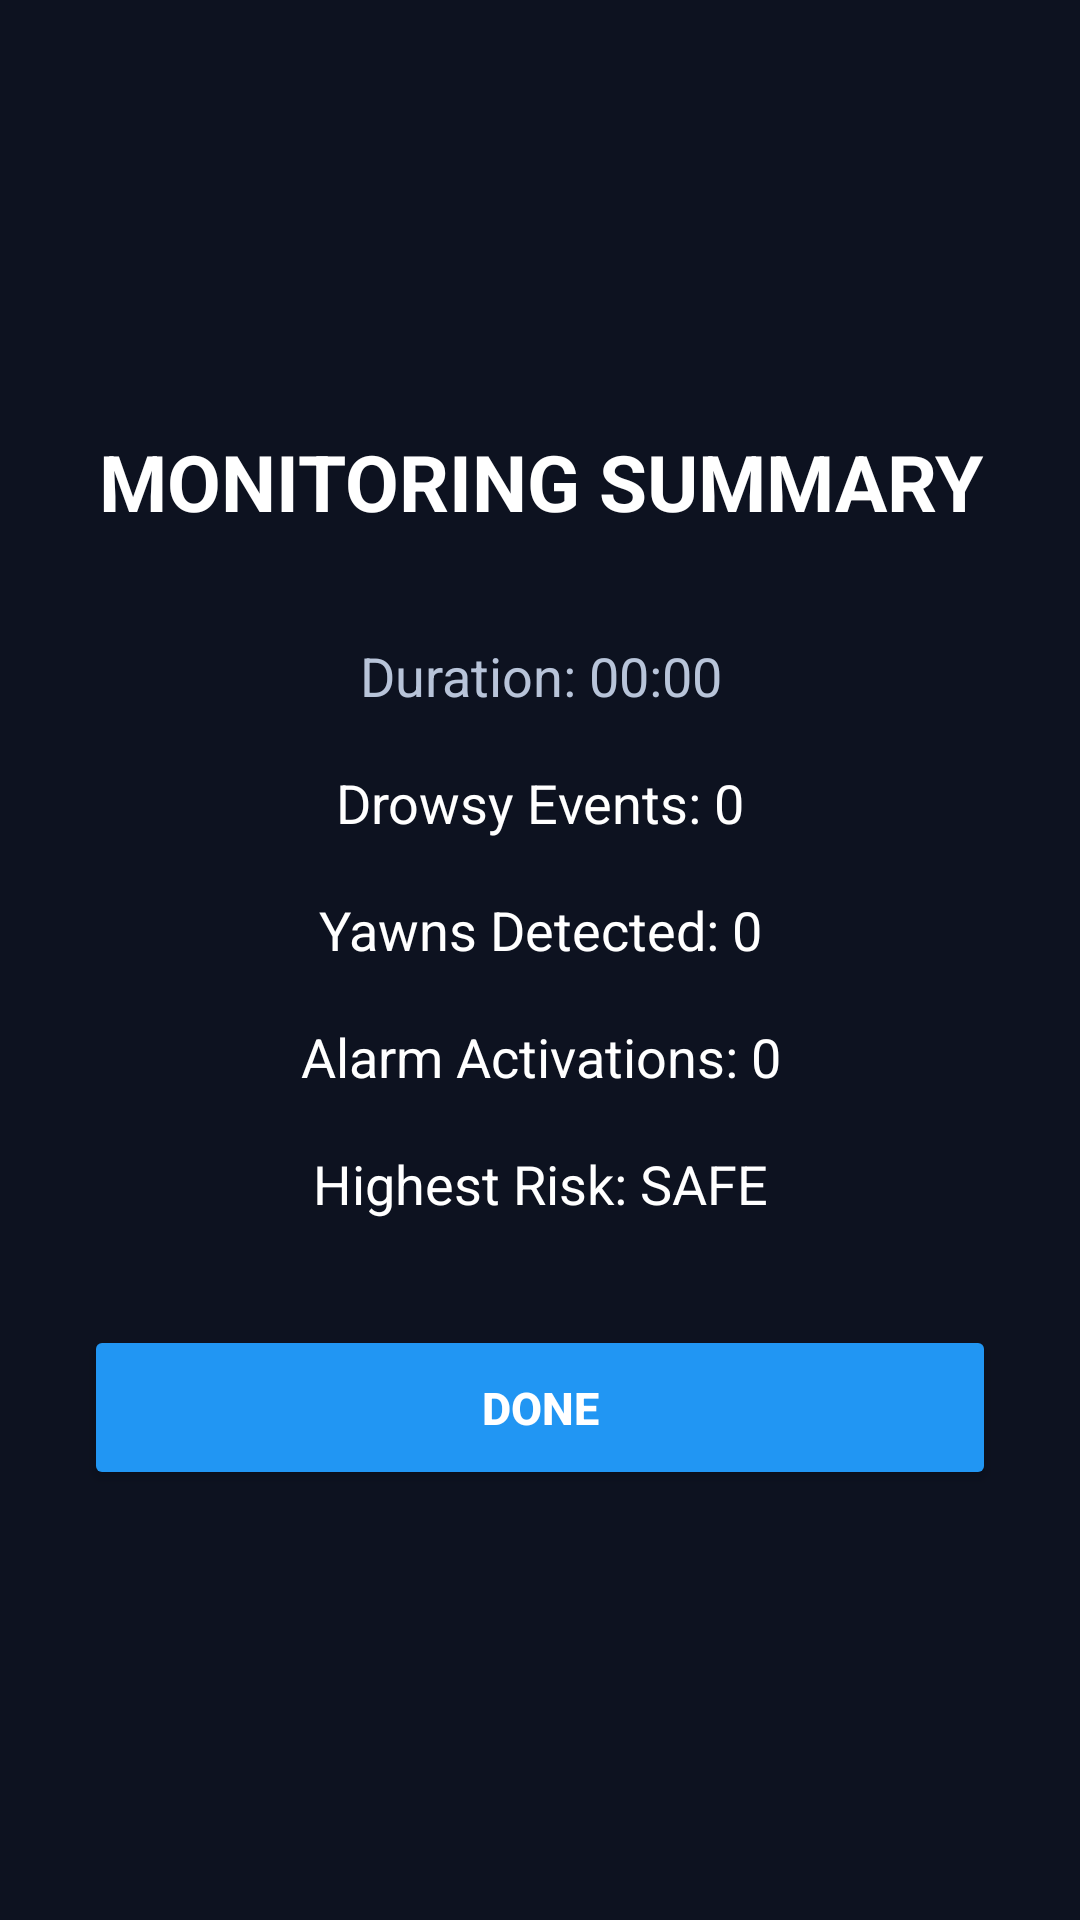

Produce the Android XML layout that renders to this screen, including the resource entries it uses.
<!-- AndroidManifest.xml: application theme Theme.SafeDriveAI -->
<!-- res/layout/activity_summary.xml -->
<?xml version="1.0" encoding="utf-8"?>
<LinearLayout xmlns:android="http://schemas.android.com/apk/res/android"
    android:layout_width="match_parent"
    android:layout_height="match_parent"
    android:orientation="vertical"
    android:gravity="center"
    android:padding="28dp"
    android:background="#0D1220">

    <TextView
        android:layout_width="match_parent"
        android:layout_height="wrap_content"
        android:text="MONITORING SUMMARY"
        android:textColor="#FFFFFF"
        android:textSize="26sp"
        android:textStyle="bold"
        android:gravity="center"
        android:layout_marginBottom="35dp" />

    <TextView
        android:id="@+id/durationLabel"
        android:layout_width="match_parent"
        android:layout_height="wrap_content"
        android:text="Duration: 00:00"
        android:textColor="#B8C4D9"
        android:textSize="18sp"
        android:gravity="center"
        android:layout_marginBottom="18dp" />

    <TextView
        android:id="@+id/drowsyEventsLabel"
        android:layout_width="match_parent"
        android:layout_height="wrap_content"
        android:text="Drowsy Events: 0"
        android:textColor="#FFFFFF"
        android:textSize="18sp"
        android:gravity="center"
        android:layout_marginBottom="18dp" />

    <TextView
        android:id="@+id/yawnsLabel"
        android:layout_width="match_parent"
        android:layout_height="wrap_content"
        android:text="Yawns Detected: 0"
        android:textColor="#FFFFFF"
        android:textSize="18sp"
        android:gravity="center"
        android:layout_marginBottom="18dp" />

    <TextView
        android:id="@+id/alarmEventsLabel"
        android:layout_width="match_parent"
        android:layout_height="wrap_content"
        android:text="Alarm Activations: 0"
        android:textColor="#FFFFFF"
        android:textSize="18sp"
        android:gravity="center"
        android:layout_marginBottom="18dp" />

    <TextView
        android:id="@+id/highestRiskLabel"
        android:layout_width="match_parent"
        android:layout_height="wrap_content"
        android:text="Highest Risk: SAFE"
        android:textColor="#FFFFFF"
        android:textSize="18sp"
        android:gravity="center"
        android:layout_marginBottom="35dp" />

    <Button
        android:id="@+id/doneButton"
        android:layout_width="match_parent"
        android:layout_height="55dp"
        android:text="DONE"
        android:textSize="15sp"
        android:textStyle="bold"
        android:textColor="#FFFFFF"
        android:backgroundTint="#2196F3" />

</LinearLayout>
<!-- resources referenced by this layout -->
<resources>
  <style name="Theme.SafeDriveAI" parent="Base.Theme.SafeDriveAI" />
  <style name="Base.Theme.SafeDriveAI" parent="Theme.Material3.DayNight.NoActionBar">
          
          
      </style>
</resources>
